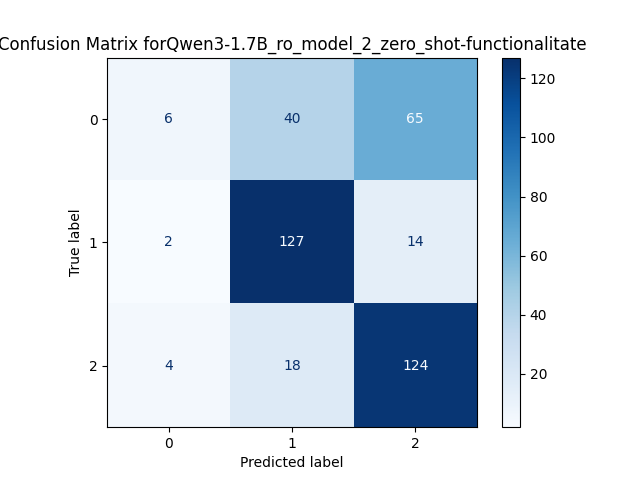

Values plotted in this chart, from the file beside it:
, Predicted 0, Predicted 1, Predicted 2
Actual 0, 6, 40, 65
Actual 1, 2, 127, 14
Actual 2, 4, 18, 124
